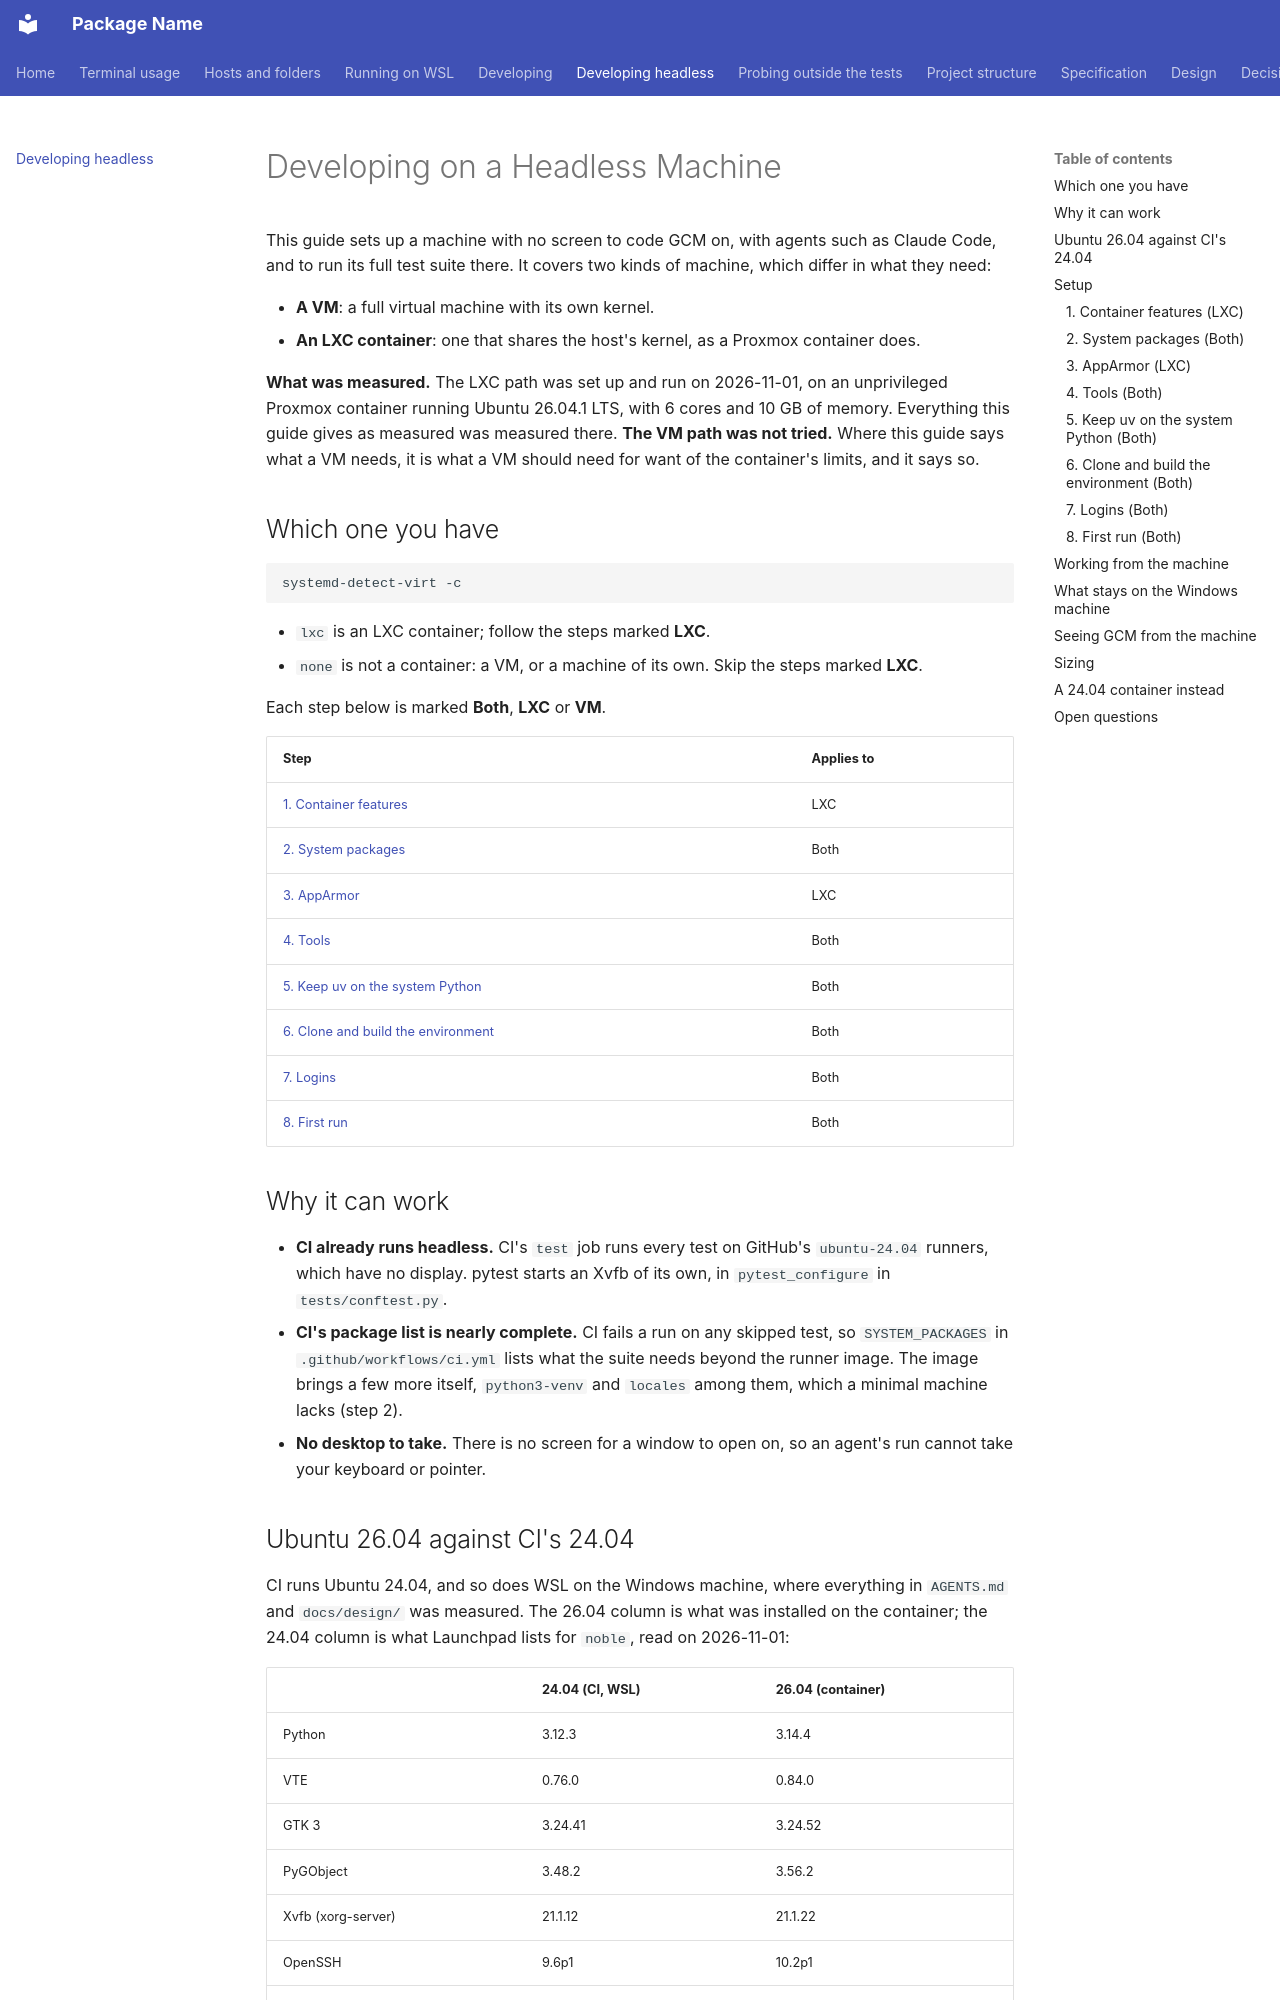

repository: endavis/gnome-connection-manager · page: HEADLESS-DEVELOPMENT/index.html · generator: mkdocs

---
title: "Developing on a Headless Machine"
description: "Coding GCM and running its full test suite on an Ubuntu 26.04 VM or LXC container with no screen, which steps each needs, and what stays on the Windows machine"
audience:
  - contributors
tags:
  - gcm
  - gcm-dev
  - development
---

# Developing on a Headless Machine

This guide sets up a machine with no screen to code GCM on, with agents such as Claude Code,
and to run its full test suite there. It covers two kinds of machine, which differ in what
they need:

- **A VM**: a full virtual machine with its own kernel.
- **An LXC container**: one that shares the host's kernel, as a Proxmox container does.

**What was measured.** The LXC path was set up and run on 2026-11-01, on an unprivileged
Proxmox container running Ubuntu 26.04.1 LTS, with 6 cores and 10 GB of memory. Everything
this guide gives as measured was measured there. **The VM path was not tried.** Where this
guide says what a VM needs, it is what a VM should need for want of the container's limits,
and it says so.

## Which one you have

```bash
systemd-detect-virt -c
```

- `lxc` is an LXC container; follow the steps marked **LXC**.
- `none` is not a container: a VM, or a machine of its own. Skip the steps marked **LXC**.

Each step below is marked **Both**, **LXC** or **VM**.

| Step | Applies to |
|---|---|
| [1. Container features](#1-container-features-lxc) | LXC |
| [2. System packages](#2-system-packages-both) | Both |
| [3. AppArmor](#3-apparmor-lxc) | LXC |
| [4. Tools](#4-tools-both) | Both |
| [5. Keep uv on the system Python](#5-keep-uv-on-the-system-python-both) | Both |
| [6. Clone and build the environment](#6-clone-and-build-the-environment-both) | Both |
| [7. Logins](#7-logins-both) | Both |
| [8. First run](#8-first-run-both) | Both |

## Why it can work

- **CI already runs headless.** CI's `test` job runs every test on GitHub's `ubuntu-24.04`
  runners, which have no display. pytest starts an Xvfb of its own, in `pytest_configure`
  in `tests/conftest.py`.
- **CI's package list is nearly complete.** CI fails a run on any skipped test, so
  `SYSTEM_PACKAGES` in `.github/workflows/ci.yml` lists what the suite needs beyond the
  runner image. The image brings a few more itself, `python3-venv` and `locales` among them,
  which a minimal machine lacks (step 2).
- **No desktop to take.** There is no screen for a window to open on, so an agent's run
  cannot take your keyboard or pointer.
